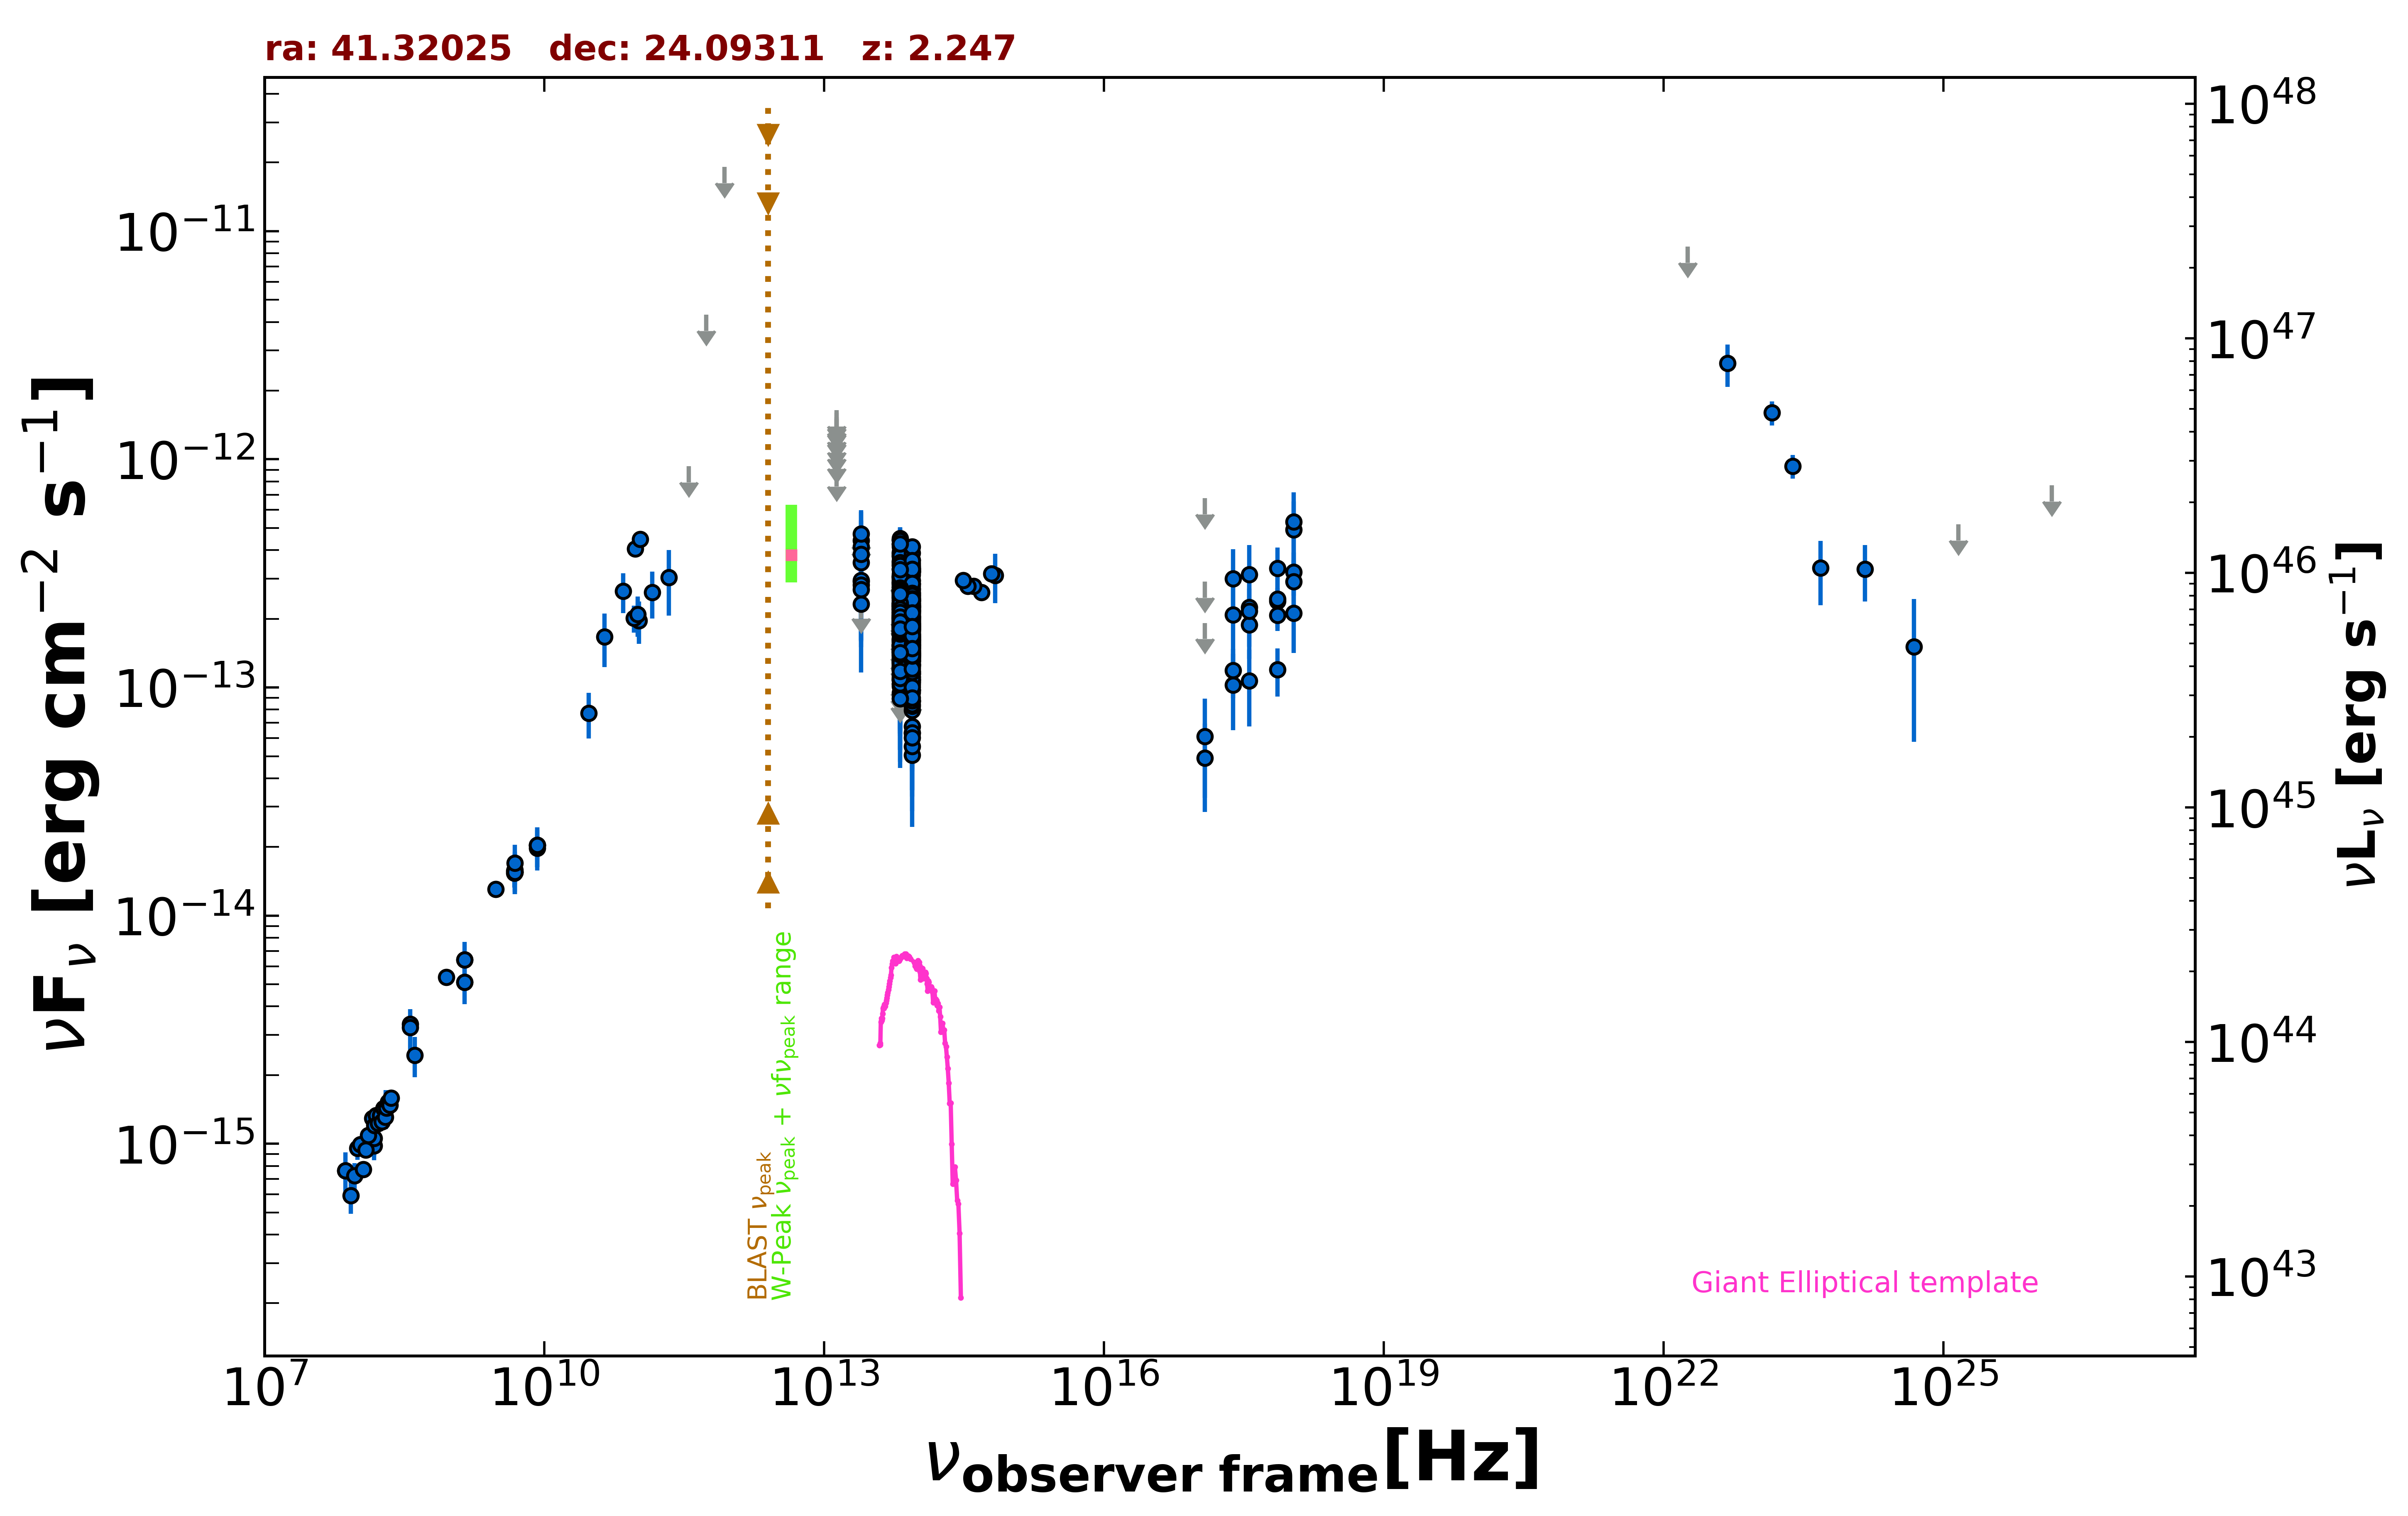

Values plotted in this chart, from the file beside it:
freq., flux, err_flux, MJD_start, MJD_end, flag, catalog, reference
1.400e+09, 6.398e-15, 1.920e-16, 55000, 55000, , NVSS, Condon et al. 1998  AJ  115  1693
8.870e+08, 5.368e-15, 3.805e-16, 55000, 55000, , RACS, Hale et al. 2021  PASA  38  e058
3.000e+09, 1.307e-14, 6.000e-17, 55000, 55000, , VLASSQL, Gordon et al. 2021  ApJS  255  30
2.418e+17, 1.186e-13, 2.901e-14, 55266, 55755, , 1OUSX, Giommi et al. in preparation
1.209e+17, 4.904e-14, 2.057e-14, 55266, 55755, , 1OUSX, Giommi et al. in preparation
3.627e+17, 1.882e-13, 3.750e-14, 55266, 55755, , 1OUSX, Giommi et al. in preparation
7.253e+17, 2.393e-13, 3.340e-14, 55266, 55755, , 1OUSX, Giommi et al. in preparation
1.088e+18, 3.213e-13, 6.840e-14, 55266, 55755, , 1OUSX, Giommi et al. in preparation
7.253e+17, 2.075e-13, 3.050e-14, 55000, 55000, , 2SXPS, Evans et al. 2020  ApJS  247  54
1.209e+17, 6.109e-14, 2.826e-14, 55000, 55000, , 2SXPS, Evans et al. 2020  ApJS  247  54
3.627e+17, 2.242e-13, 4.670e-14, 55000, 55000, , 2SXPS, Evans et al. 2020  ApJS  247  54
1.088e+18, 2.911e-13, 6.920e-14, 55000, 55000, , 2SXPS, Evans et al. 2020  ApJS  247  54
1.500e+08, 9.822e-16, 9.805e-17, 55000, 55000, , TGSS150, Intema et al. 2017  A&A  598  A781
7.400e+07, 7.622e-16, 5.920e-17, 55000, 55000, , VLSSR, Lane et al. 2014  MNRAS  440 327
8.400e+09, 2.034e-14, 0.000e+00, 55000, 55000, , CRATES, Healey et al. 2007  ApJS  171  61
4.800e+09, 1.570e-14, 1.395e-15, 55000, 55000, , GB6, Gregory et al. 1996  ApJS  103  427
4.800e+09, 1.536e-14, 2.060e-15, 55000, 55000, , GB87, Gregory et al. 1992  VizieR  VIII/14/j20…
4.850e+09, 1.552e-14, 0.000e+00, 55000, 55000, , NORTH20, White and Becker  1992  ApJS  79  331
1.400e+09, 5.110e-15, 0.000e+00, 55000, 55000, , NORTH20, White and Becker  1992  ApJS  79  331
3.650e+08, 3.340e-15, 0.000e+00, 55000, 55000, , NORTH20, White and Becker  1992  ApJS  79  331
9.435e+10, 4.057e-13, 1.890e-14, 56146, 56146, , ALMA, Bonato et al. 2019  MNRAS  485  1188
1.063e+11, 4.462e-13, 2.125e-14, 56146, 56146, , ALMA, Bonato et al. 2019  MNRAS  485  1188
1.035e+11, 1.966e-13, 4.140e-14, 56657, 56657, , ALMA, Bonato et al. 2019  MNRAS  485  1188
9.146e+10, 2.012e-13, 2.740e-14, 56657, 56657, , ALMA, Bonato et al. 2019  MNRAS  485  1188
3.000e+10, 7.726e-14, 1.760e-14, 55000, 55000, , PCNT, The Planck Collaboration 2018  A&A  619 …
4.400e+10, 1.669e-13, 4.410e-14, 55000, 55000, , PCNT, The Planck Collaboration 2018  A&A  619 …
7.000e+10, 2.644e-13, 5.260e-14, 55000, 55000, , PCNT, The Planck Collaboration 2018  A&A  619 …
1.000e+11, 2.088e-13, 4.210e-14, 55000, 55000, , PCNT, The Planck Collaboration 2018  A&A  619 …
1.430e+11, 2.609e-13, 6.060e-14, 55000, 55000, , PCNT, The Planck Collaboration 2018  A&A  619 …
2.170e+11, 3.032e-13, 9.685e-14, 55000, 55000, , PCNT, The Planck Collaboration 2018  A&A  619 …
3.530e+11, 9.323e-13, 0.000e+00, 55000, 55000, UL, PCNT, The Planck Collaboration 2018  A&A  619 …
5.450e+11, 4.299e-12, 0.000e+00, 55000, 55000, UL, PCNT, The Planck Collaboration 2018  A&A  619 …
8.570e+11, 1.912e-11, 0.000e+00, 55000, 55000, UL, PCNT, The Planck Collaboration 2018  A&A  619 …
8.817e+13, 1.807e-13, 2.400e-15, 55000, 55000, , UNWISE, Schlafly et al. 2019  ApJS  240  30
6.517e+13, 1.935e-13, 3.700e-15, 55000, 55000, , UNWISE, Schlafly et al. 2019  ApJS  240  30
8.817e+13, 1.795e-13, 6.800e-15, 55000, 55000, , WISE, Wright et al. 2010  AJ  140  1868
6.517e+13, 2.015e-13, 9.100e-15, 55000, 55000, , WISE, Wright et al. 2010  AJ  140  1868
2.498e+13, 2.910e-13, 4.195e-14, 55000, 55000, , WISE, Wright et al. 2010  AJ  140  1868
1.363e+13, 5.414e-13, 1.386e-13, 55000, 55000, , WISE, Wright et al. 2010  AJ  140  1868
8.817e+13, 1.999e-13, 2.360e-14, 56689, 56689, , NEOWISE, Mainzer et al. 2014  ApJ  792  30
6.517e+13, 1.806e-13, 4.060e-14, 56689, 56689, , NEOWISE, Mainzer et al. 2014  ApJ  792  30
8.817e+13, 1.680e-13, 2.470e-14, 56880, 56880, , NEOWISE, Mainzer et al. 2014  ApJ  792  30
6.517e+13, 2.197e-13, 4.090e-14, 56880, 56880, , NEOWISE, Mainzer et al. 2014  ApJ  792  30
8.817e+13, 2.253e-13, 2.415e-14, 56880, 56880, , NEOWISE, Mainzer et al. 2014  ApJ  792  30
6.517e+13, 2.812e-13, 4.605e-14, 56880, 56880, , NEOWISE, Mainzer et al. 2014  ApJ  792  30
8.817e+13, 1.963e-13, 2.390e-14, 56879, 56879, , NEOWISE, Mainzer et al. 2014  ApJ  792  30
6.517e+13, 1.809e-13, 4.150e-14, 56879, 56879, , NEOWISE, Mainzer et al. 2014  ApJ  792  30
8.817e+13, 1.815e-13, 2.465e-14, 56880, 56880, , NEOWISE, Mainzer et al. 2014  ApJ  792  30
6.517e+13, 1.843e-13, 6.260e-14, 56880, 56880, , NEOWISE, Mainzer et al. 2014  ApJ  792  30
8.817e+13, 1.876e-13, 3.230e-14, 56879, 56879, , NEOWISE, Mainzer et al. 2014  ApJ  792  30
6.517e+13, 2.205e-13, 3.590e-14, 56879, 56879, , NEOWISE, Mainzer et al. 2014  ApJ  792  30
8.817e+13, 1.844e-13, 4.405e-14, 56880, 56880, , NEOWISE, Mainzer et al. 2014  ApJ  792  30
6.517e+13, 2.009e-13, 6.630e-14, 56880, 56880, , NEOWISE, Mainzer et al. 2014  ApJ  792  30
8.817e+13, 1.785e-13, 2.355e-14, 56879, 56879, , NEOWISE, Mainzer et al. 2014  ApJ  792  30
6.517e+13, 2.009e-13, 4.100e-14, 56879, 56879, , NEOWISE, Mainzer et al. 2014  ApJ  792  30
8.817e+13, 2.424e-13, 2.550e-14, 57973, 57973, , NEOWISE, Mainzer et al. 2014  ApJ  792  30
6.517e+13, 3.893e-13, 5.395e-14, 57973, 57973, , NEOWISE, Mainzer et al. 2014  ApJ  792  30
8.817e+13, 1.358e-13, 2.505e-14, 57973, 57973, , NEOWISE, Mainzer et al. 2014  ApJ  792  30
6.517e+13, 2.902e-13, 5.565e-14, 57973, 57973, , NEOWISE, Mainzer et al. 2014  ApJ  792  30
8.817e+13, 2.172e-13, 2.525e-14, 57973, 57973, , NEOWISE, Mainzer et al. 2014  ApJ  792  30
... 540 more rows
